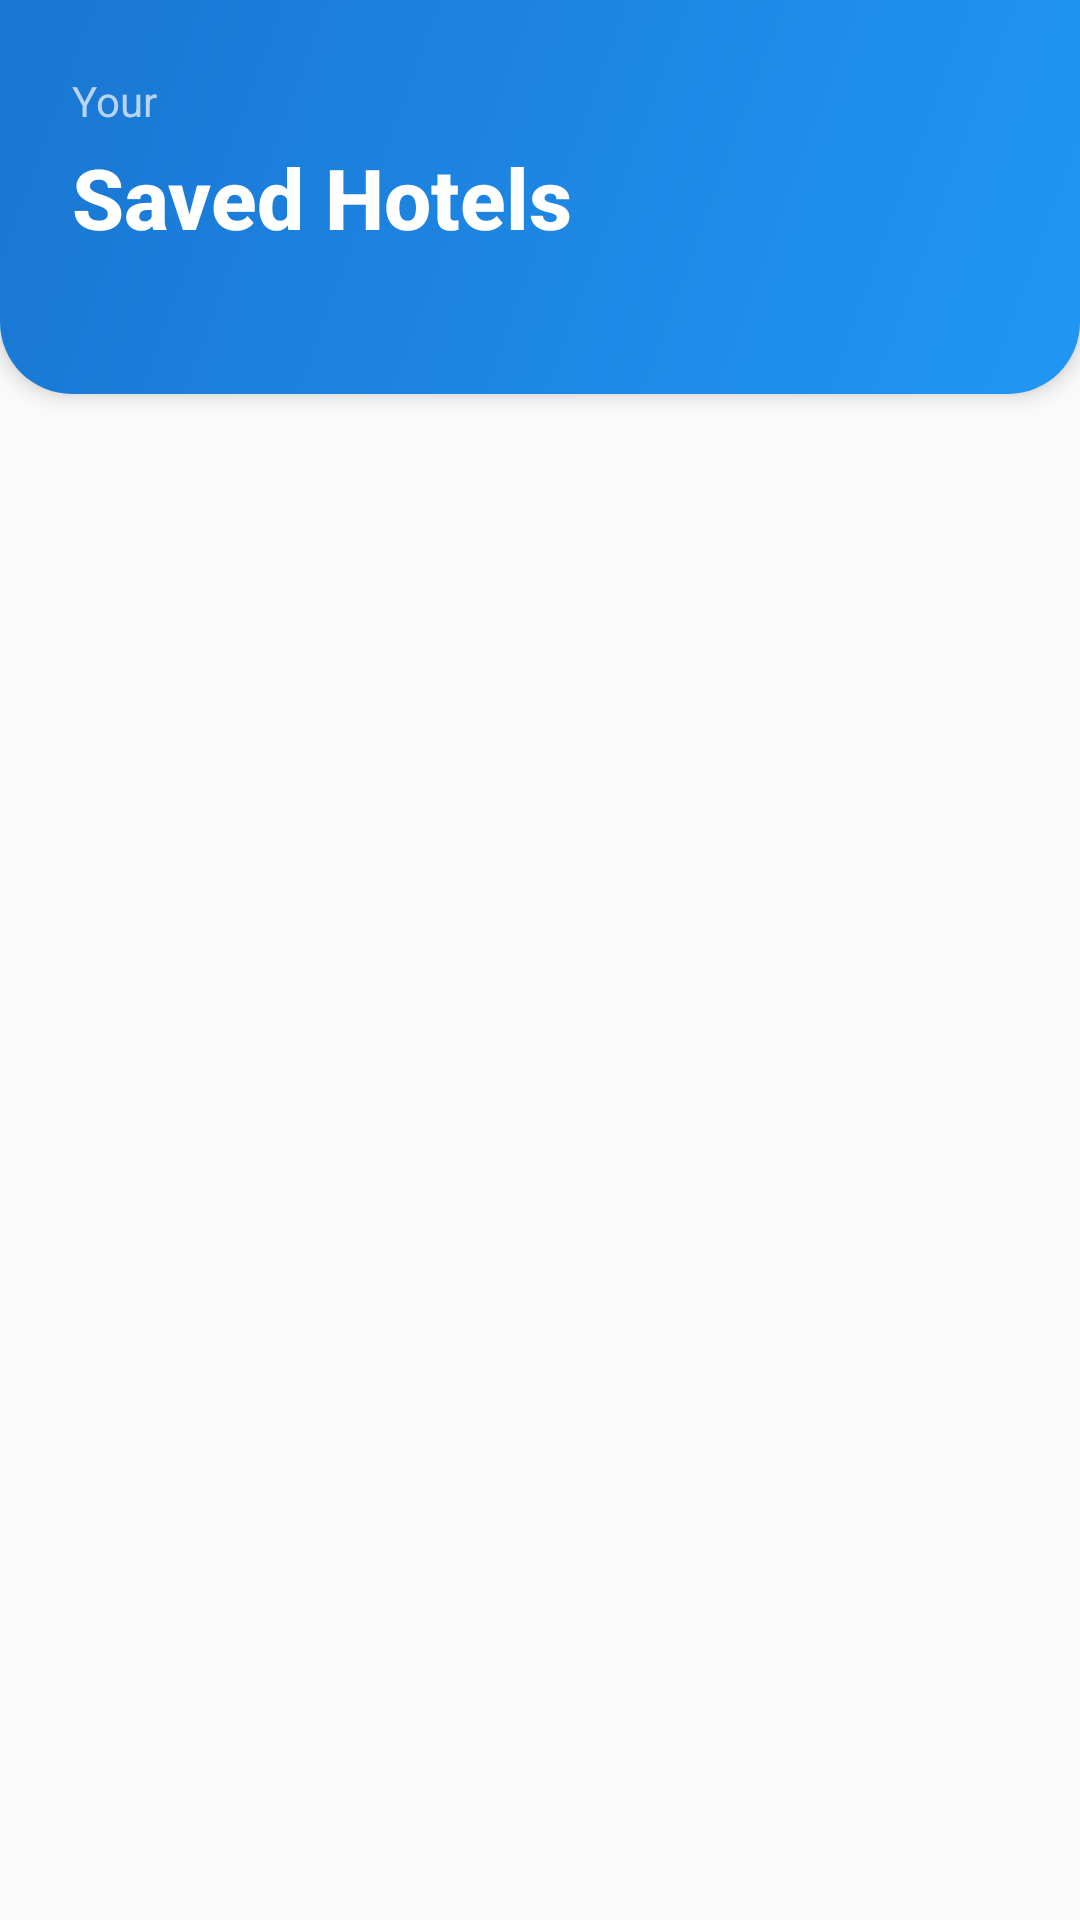

The Android layout XML behind this screen, and the referenced resources:
<!-- AndroidManifest.xml: application theme Theme.Project -->
<!-- res/layout/fragment_saved.xml -->
<?xml version="1.0" encoding="utf-8"?>
<LinearLayout xmlns:android="http://schemas.android.com/apk/res/android"
    android:layout_width="match_parent"
    android:layout_height="match_parent"
    android:orientation="vertical"
    android:background="#FAFAFA">

    <LinearLayout
        android:layout_width="match_parent"
        android:layout_height="wrap_content"
        android:orientation="vertical"
        android:background="@drawable/header_gradient_blue_hotel_list"
        android:padding="24dp"
        android:elevation="4dp">

        <TextView
            android:layout_width="wrap_content"
            android:layout_height="wrap_content"
            android:text="Your"
            android:textSize="14sp"
            android:textColor="#B8D4F0"
            android:layout_marginBottom="4dp" />

        <TextView
            android:layout_width="wrap_content"
            android:layout_height="wrap_content"
            android:text="Saved Hotels"
            android:textSize="28sp"
            android:textStyle="bold"
            android:textColor="#FFFFFF"
            android:fontFamily="sans-serif-medium" />

        <TextView
            android:id="@+id/textViewSavedCount"
            android:layout_width="wrap_content"
            android:layout_height="wrap_content"
            android:text=""
            android:textSize="14sp"
            android:textColor="#B8D4F0"
            android:layout_marginTop="4dp" />

    </LinearLayout>

    <FrameLayout
        android:layout_width="match_parent"
        android:layout_height="match_parent">

        <androidx.recyclerview.widget.RecyclerView
            android:id="@+id/recyclerViewSaved"
            android:layout_width="match_parent"
            android:layout_height="match_parent"
            android:padding="8dp"
            android:paddingTop="12dp"/>

        <TextView
            android:id="@+id/textViewEmpty"
            android:layout_width="wrap_content"
            android:layout_height="wrap_content"
            android:layout_gravity="center"
            android:text="No saved hotels yet"
            android:textSize="18sp"
            android:textColor="#999999"
            android:visibility="gone"/>

    </FrameLayout>

</LinearLayout>
<!-- resources referenced by this layout -->
<resources>
  <!-- drawable header_gradient_blue_hotel_list (drawable) -->
  <?xml version="1.0" encoding="utf-8"?>
  <shape xmlns:android="http://schemas.android.com/apk/res/android"
      android:shape="rectangle">
  
      <gradient
          android:startColor="#2196F3"
          android:endColor="#1976D2"
          android:angle="135"
          android:type="linear" />
  
      <corners
          android:bottomLeftRadius="24dp"
          android:bottomRightRadius="24dp" />
  
  </shape>
  <style name="Theme.Project" parent="Base.Theme.Project" />
  <style name="Base.Theme.Project" parent="Theme.Material3.DayNight.NoActionBar">
          <item name="colorPrimary">#2196F3</item>
          <item name="colorPrimaryVariant">#1976D2</item>
          <item name="colorSecondary">#FF9800</item>
      </style>
</resources>
